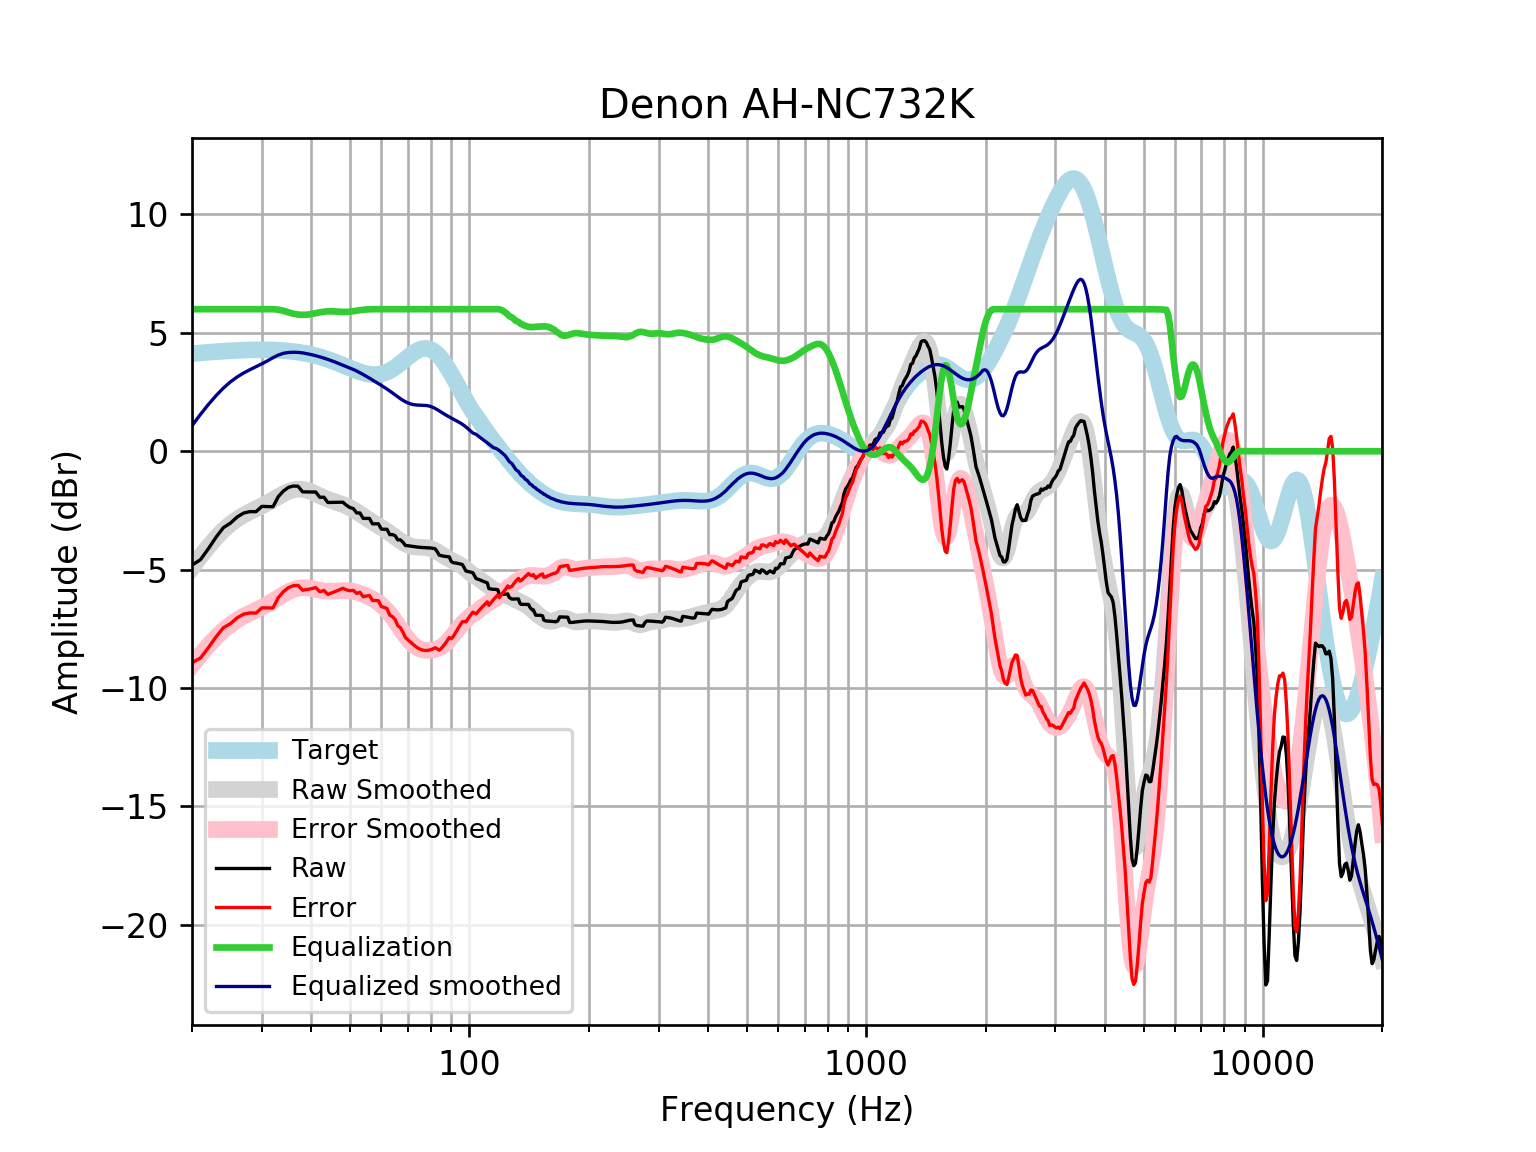

The data file committed next to this chart (first rows):
frequency, raw, error, smoothed, error_smoothed, equalization, equalized_raw, equalized_smoothed, target
20, -4.805, -8.926, -4.921, -9.042, 6, 1.195, 1.079, 4.121
21, -4.581, -8.734, -4.446, -8.598, 6.0, 1.419, 1.554, 4.152
22, -4.112, -8.292, -4.022, -8.202, 6, 1.888, 1.978, 4.18
23, -3.628, -7.834, -3.65, -7.855, 6.0, 2.372, 2.35, 4.205
24, -3.224, -7.451, -3.33, -7.556, 6, 2.776, 2.67, 4.227
25, -3.035, -7.279, -3.07, -7.314, 6.0, 2.965, 2.93, 4.245
26, -2.773, -7.032, -2.86, -7.12, 6.0, 3.227, 3.14, 4.259
27, -2.607, -6.878, -2.692, -6.963, 6, 3.393, 3.308, 4.271
28, -2.548, -6.826, -2.554, -6.832, 6.0, 3.452, 3.446, 4.278
29, -2.551, -6.834, -2.429, -6.712, 6, 3.449, 3.571, 4.283
30, -2.328, -6.611, -2.307, -6.591, 6, 3.672, 3.693, 4.284
31, -2.334, -6.616, -2.18, -6.462, 6.0, 3.666, 3.82, 4.281
32, -2.343, -6.618, -2.049, -6.324, 6, 3.657, 3.951, 4.275
33, -1.916, -6.18, -1.917, -6.182, 5.978, 4.063, 4.061, 4.265
34, -1.677, -5.928, -1.795, -6.046, 5.933, 4.256, 4.138, 4.251
35, -1.525, -5.758, -1.695, -5.929, 5.867, 4.342, 4.172, 4.233
36, -1.468, -5.679, -1.628, -5.839, 5.809, 4.341, 4.181, 4.211
37, -1.477, -5.662, -1.598, -5.783, 5.774, 4.297, 4.176, 4.185
38, -1.713, -5.868, -1.607, -5.761, 5.761, 4.048, 4.154, 4.155
39, -1.719, -5.838, -1.649, -5.768, 5.768, 4.049, 4.119, 4.12
40, -1.721, -5.801, -1.716, -5.795, 5.795, 4.074, 4.079, 4.08
41, -1.72, -5.757, -1.796, -5.831, 5.831, 4.111, 4.035, 4.037
42, -1.945, -5.934, -1.879, -5.867, 5.867, 3.922, 3.987, 3.989
43, -1.94, -5.877, -1.958, -5.893, 5.893, 3.953, 3.935, 3.937
44, -2.163, -6.045, -2.028, -5.908, 5.908, 3.745, 3.88, 3.881
45, -2.159, -5.982, -2.088, -5.91, 5.91, 3.751, 3.821, 3.823
46, -2.155, -5.917, -2.142, -5.903, 5.903, 3.747, 3.76, 3.762
47, -2.153, -5.852, -2.194, -5.892, 5.892, 3.739, 3.698, 3.7
48, -2.15, -5.787, -2.249, -5.884, 5.884, 3.733, 3.635, 3.636
49, -2.28, -5.854, -2.311, -5.883, 5.883, 3.603, 3.572, 3.574
50, -2.375, -5.888, -2.382, -5.894, 5.894, 3.519, 3.512, 3.512
51, -2.42, -5.874, -2.463, -5.916, 5.916, 3.496, 3.454, 3.454
52, -2.603, -6.003, -2.55, -5.95, 5.938, 3.335, 3.388, 3.4
53, -2.605, -5.956, -2.641, -5.994, 5.958, 3.353, 3.316, 3.351
54, -2.834, -6.144, -2.733, -6.045, 5.975, 3.141, 3.241, 3.31
55, -2.835, -6.112, -2.823, -6.101, 5.988, 3.153, 3.165, 3.276
56, -2.836, -6.088, -2.908, -6.164, 5.996, 3.16, 3.088, 3.253
57, -3.064, -6.303, -2.99, -6.232, 6.0, 2.936, 3.01, 3.239
58, -3.064, -6.301, -3.067, -6.308, 6, 2.936, 2.933, 3.237
59, -3.064, -6.311, -3.143, -6.393, 6, 2.936, 2.857, 3.246
60, -3.286, -6.554, -3.218, -6.49, 6, 2.714, 2.782, 3.268
61, -3.293, -6.595, -3.294, -6.6, 6, 2.707, 2.706, 3.301
62, -3.293, -6.639, -3.373, -6.723, 6, 2.707, 2.627, 3.346
63, -3.52, -6.922, -3.454, -6.86, 6, 2.48, 2.546, 3.402
64, -3.518, -6.985, -3.536, -7.008, 6.0, 2.482, 2.464, 3.468
65, -3.564, -7.106, -3.619, -7.164, 6, 2.436, 2.381, 3.542
66, -3.74, -7.363, -3.701, -7.325, 6, 2.26, 2.299, 3.622
67, -3.74, -7.448, -3.778, -7.487, 6.0, 2.26, 2.222, 3.707
68, -3.841, -7.636, -3.848, -7.644, 6, 2.159, 2.152, 3.796
69, -3.978, -7.862, -3.909, -7.793, 6, 2.022, 2.091, 3.884
70, -3.988, -7.958, -3.959, -7.928, 6, 2.012, 2.041, 3.97
71, -4.002, -8.054, -3.997, -8.048, 6.0, 1.998, 2.003, 4.053
72, -4.017, -8.145, -4.024, -8.149, 6.0, 1.983, 1.976, 4.128
73, -4.032, -8.227, -4.04, -8.232, 6.0, 1.968, 1.96, 4.195
74, -4.046, -8.297, -4.049, -8.297, 6, 1.954, 1.951, 4.251
75, -4.057, -8.352, -4.053, -8.344, 6, 1.943, 1.947, 4.295
76, -4.064, -8.389, -4.055, -8.376, 6, 1.936, 1.945, 4.325
77, -4.068, -8.409, -4.059, -8.395, 6, 1.932, 1.941, 4.341
78, -4.072, -8.412, -4.068, -8.404, 6, 1.928, 1.932, 4.34
79, -4.076, -8.4, -4.085, -8.405, 6, 1.924, 1.915, 4.324
... 553 more rows
